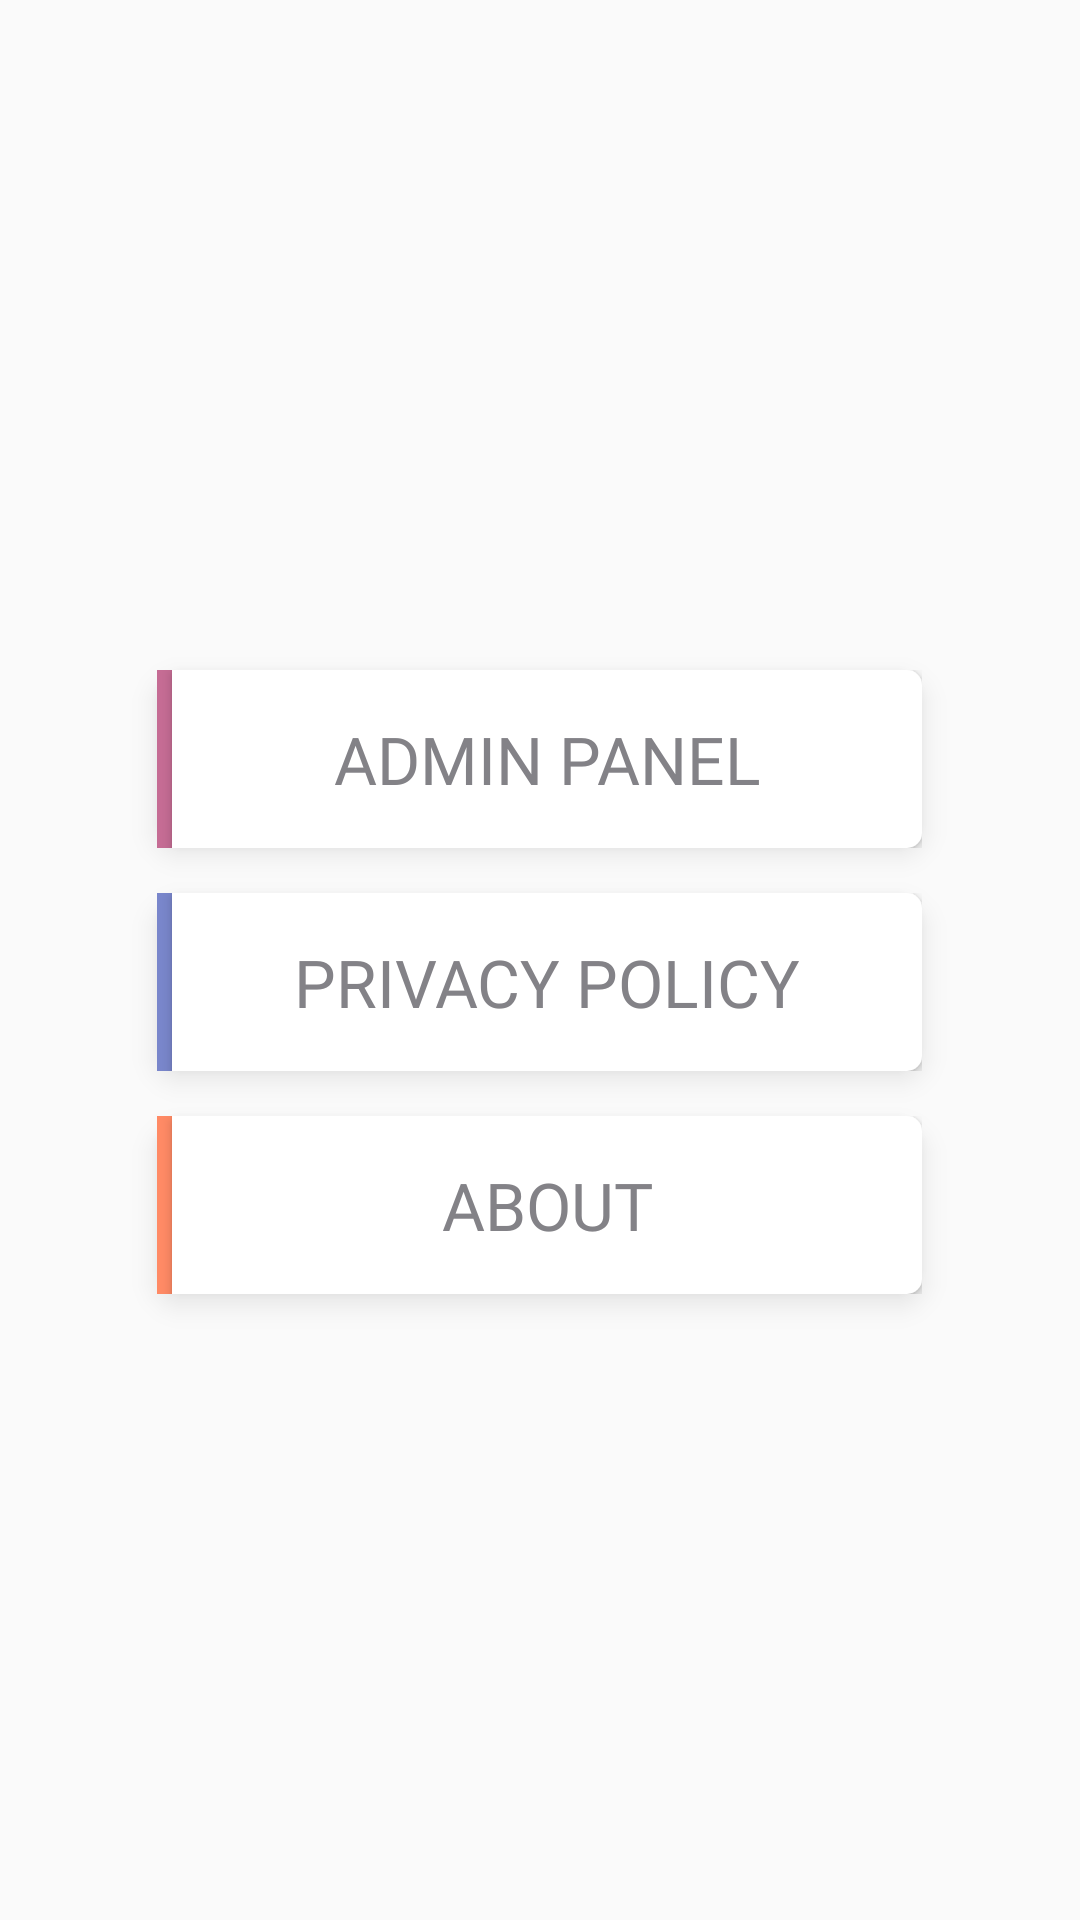

This screen was rendered from an Android layout file. Write that file and the resources it references.
<!-- AndroidManifest.xml: activity theme AppThemeForAdminPanel -->
<!-- res/layout/activity_admin_panel_home.xml -->
<?xml version="1.0" encoding="utf-8"?>
<LinearLayout xmlns:android="http://schemas.android.com/apk/res/android"
    xmlns:tools="http://schemas.android.com/tools"
    android:layout_width="match_parent"
    android:layout_height="match_parent"
    android:gravity="center"
    android:orientation="vertical"
    tools:context="com.example.android.participantsClient.AdminPanelHomeActivity">

    <LinearLayout
        android:id="@+id/adminPanelContainer2"
        android:layout_width="wrap_content"
        android:layout_height="wrap_content"
        android:layout_marginTop="15dp"
        android:background="@drawable/background_shadow"
        android:elevation="5dp"
        android:orientation="horizontal">

        <FrameLayout
            android:layout_width="5dp"
            android:layout_height="match_parent"
            android:background="@color/colorAdminPanel" />

        <Button
            android:id="@+id/btnAdminPanel"
            android:layout_width="250dp"
            android:layout_height="wrap_content"
            android:background="@drawable/btn_background"
            android:fontFamily="@font/caviardreams_bold"
            android:gravity="center_horizontal"
            android:padding="15dp"
            android:text="Admin Panel"
            android:textColor="@color/colorTitlePrimary"
            android:textSize="22sp" />
    </LinearLayout>

    <LinearLayout
        android:id="@+id/privacyPolicyContainer"
        android:layout_width="wrap_content"
        android:layout_height="wrap_content"
        android:layout_marginTop="15dp"
        android:orientation="horizontal"
        android:background="@drawable/background_shadow"
        android:elevation="5dp"
        >
        <FrameLayout
            android:layout_width="5dp"
            android:layout_height="match_parent"
            android:background="@color/colorPolicy" />

        <Button
            android:id="@+id/btnPrivacyPolicy"
            android:layout_width="250dp"
            android:layout_height="wrap_content"
            android:background="@drawable/btn_background"
            android:fontFamily="@font/caviardreams_bold"
            android:gravity="center_horizontal"
            android:padding="15dp"
            android:text="privacy Policy"
            android:textColor="@color/colorTitlePrimary"
            android:textSize="22sp"
            />
    </LinearLayout>

    <LinearLayout
        android:id="@+id/aboutContainer"
        android:layout_width="wrap_content"
        android:layout_height="wrap_content"
        android:layout_marginTop="15dp"
        android:orientation="horizontal"
        android:background="@drawable/background_shadow"
        android:elevation="5dp"
        >
        <FrameLayout
            android:layout_width="5dp"
            android:layout_height="match_parent"
            android:background="@color/colorAbout" />

        <Button
            android:id="@+id/btnAbout"
            android:layout_width="250dp"
            android:layout_height="wrap_content"
            android:background="@drawable/btn_background"
            android:fontFamily="@font/caviardreams_bold"
            android:gravity="center_horizontal"
            android:padding="15dp"
            android:text="About"
            android:textColor="@color/colorTitlePrimary"
            android:textSize="22sp"
            />
    </LinearLayout>
</LinearLayout>
<!-- resources referenced by this layout -->
<resources>
  <color name="colorAbout">#FF8A65</color>
  <color name="colorAdminPanel">#C56C94</color>
  <color name="colorPolicy">#7986CB</color>
  <color name="colorTitlePrimary">#838287</color>
  <!-- drawable background_shadow (drawable) -->
  <?xml version="1.0" encoding="utf-8"?>
  <shape xmlns:android="http://schemas.android.com/apk/res/android"
      android:shape="rectangle">
      <solid android:color="#83000000" />
      <corners android:radius="10dp" />
  </shape>
  <!-- drawable btn_background (drawable) -->
  <?xml version="1.0" encoding="utf-8"?>
  <shape xmlns:android="http://schemas.android.com/apk/res/android">
      <corners
          android:topRightRadius="5dp"
          android:bottomRightRadius="5dp"
          />
      <solid
          android:color="@color/colorWhite"
          />
  </shape>
  <style name="AppThemeForAdminPanel" parent="Theme.AppCompat.Light.NoActionBar">
          
          <item name="colorPrimary">@color/colorAdminPanel</item>
          <item name="colorPrimaryDark">@color/colorAdminPanel</item>
          <item name="colorAccent">@color/colorAccent</item>
      </style>
  <color name="colorWhite">#FFFFFF</color>
  <color name="colorAccent">#18E4D1</color>
</resources>
